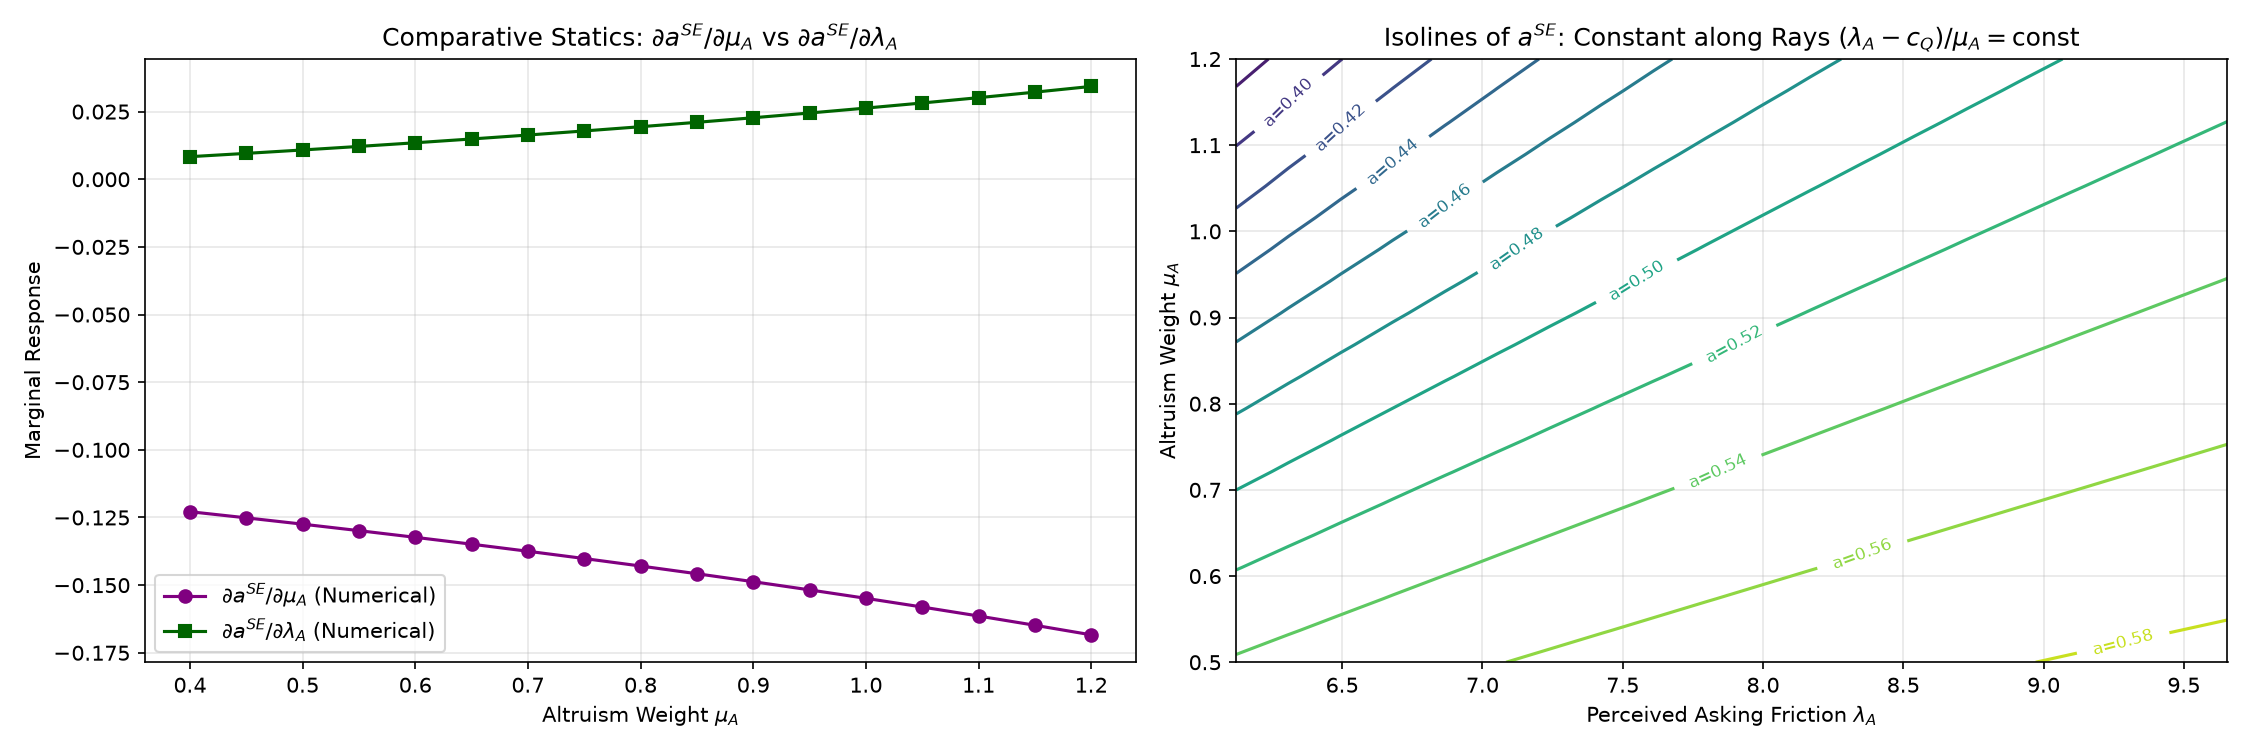

The data file committed next to this chart (first rows):
mu_A, lambda_A, c_Q, a_SE, regime, soc_value, da_dmu_num, da_dlam_num, numerical_ratio, analytical_ratio, ratio_error
0.4, 7.889, 2.0, 0.5828, interior, -36.94, -0.1229, 0.008345, -14.72, -14.72, 7.456382178361309e-10
0.45, 7.889, 2.0, 0.5766, interior, -36.61, -0.1251, 0.009562, -13.09, -13.09, 4.057660873968416e-10
0.5, 7.889, 2.0, 0.5702, interior, -36.27, -0.1275, 0.01082, -11.78, -11.78, 9.154099700481311e-11
0.55, 7.889, 2.0, 0.5638, interior, -35.94, -0.1299, 0.01213, -10.71, -10.71, 3.142393012467437e-10
0.6, 7.889, 2.0, 0.5573, interior, -35.6, -0.1323, 0.01348, -9.815, -9.815, 3.197015985278995e-10
0.65, 7.889, 2.0, 0.5506, interior, -35.26, -0.1349, 0.01489, -9.06, -9.06, 2.2144597267015342e-10
0.7, 7.889, 2.0, 0.5438, interior, -34.93, -0.1375, 0.01634, -8.413, -8.413, 2.199183057882692e-10
0.75, 7.889, 2.0, 0.5368, interior, -34.59, -0.1402, 0.01785, -7.852, -7.852, 2.5150903582016326e-10
0.8, 7.889, 2.0, 0.5298, interior, -34.25, -0.1429, 0.01942, -7.361, -7.361, 1.35435662684813e-10
0.85, 7.889, 2.0, 0.5225, interior, -33.92, -0.1458, 0.02104, -6.928, -6.928, 3.632010248111328e-10
0.9, 7.889, 2.0, 0.5152, interior, -33.58, -0.1487, 0.02273, -6.543, -6.543, 8.346390245606017e-11
0.95, 7.889, 2.0, 0.5077, interior, -33.24, -0.1517, 0.02448, -6.199, -6.199, 2.0756729668391927e-12
1.0, 7.889, 2.0, 0.5, interior, -32.91, -0.1549, 0.0263, -5.889, -5.889, 5.2597926014641416e-11
1.05, 7.889, 2.0, 0.4922, interior, -32.57, -0.1581, 0.02819, -5.609, -5.609, 9.85878045867139e-12
1.1, 7.889, 2.0, 0.4842, interior, -32.23, -0.1614, 0.03015, -5.354, -5.354, 1.0160761121369433e-12
1.15, 7.889, 2.0, 0.476, interior, -31.9, -0.1648, 0.03219, -5.121, -5.121, 2.225863937610484e-11
1.2, 7.889, 2.0, 0.4677, interior, -31.56, -0.1684, 0.03431, -4.907, -4.907, 1.7911006011672725e-11
